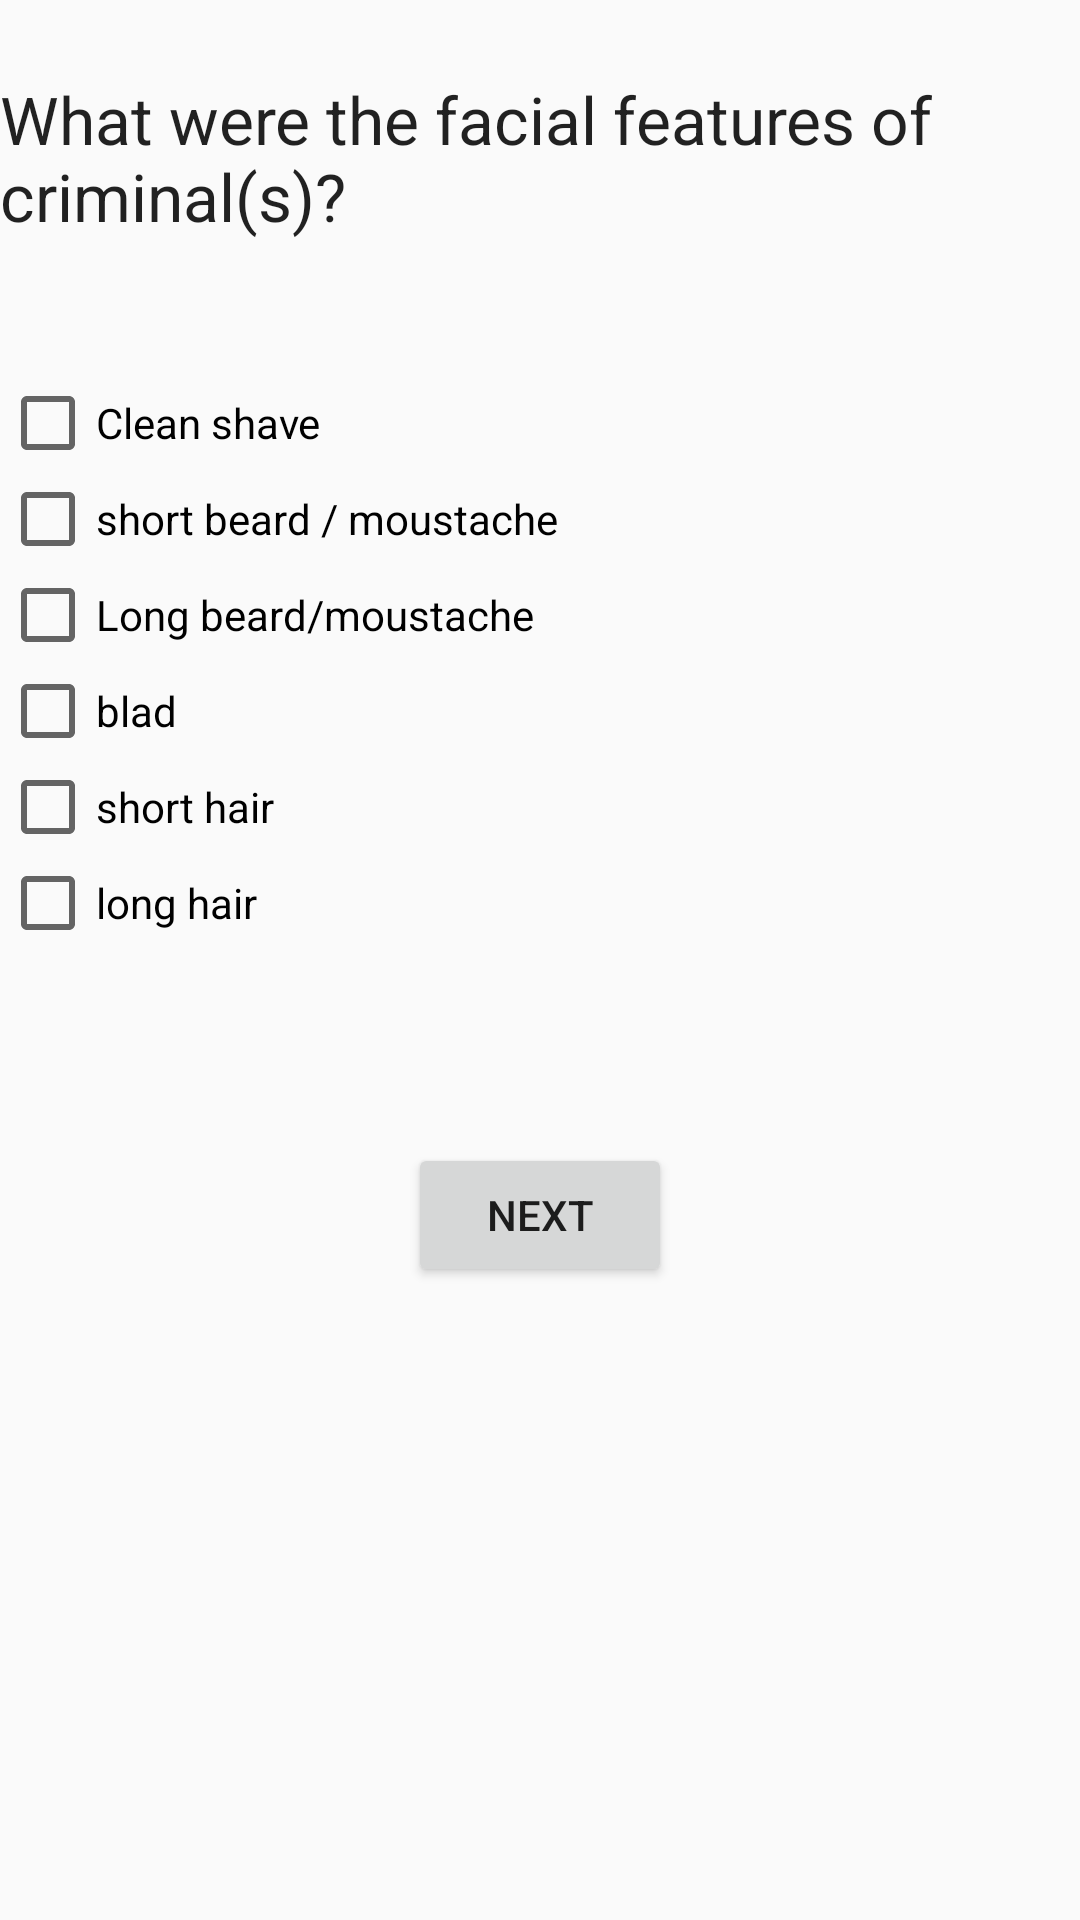

Produce the Android XML layout that renders to this screen, including the resource entries it uses.
<!-- AndroidManifest.xml: application theme AppTheme -->
<!-- res/layout/fragment_criminal_facial_feature.xml -->
<LinearLayout xmlns:android="http://schemas.android.com/apk/res/android"
    xmlns:tools="http://schemas.android.com/tools"
    android:layout_width="match_parent"
    android:layout_height="match_parent"
    tools:context="layout.criminalFacialFeature"
    android:orientation="vertical"
    >
    <LinearLayout
        android:orientation="vertical"
        android:layout_width="match_parent"
        android:layout_height="100dp">
        <TextView
            android:layout_marginTop="25dp"
            android:layout_width="match_parent"
            android:layout_height="wrap_content"
            android:text="@string/criminalFacialFeature"
            android:textAppearance="@style/Base.TextAppearance.AppCompat.Large"
            />
    </LinearLayout>
    <LinearLayout

        android:layout_width="match_parent"
        android:layout_height="256dp"
        android:orientation="vertical"
        android:layout_marginTop="25dp"
        >
        <CheckBox
            android:layout_width="wrap_content"
            android:layout_height="wrap_content"
            android:text="@string/cleanShave"
            android:id="@+id/cleanSaveId"
            />
        <CheckBox
            android:layout_width="wrap_content"
            android:layout_height="wrap_content"
            android:text="@string/shortBreadmoustache"
            android:id="@+id/shortBreadmoustacheId"
            />
        <CheckBox
            android:layout_width="wrap_content"
            android:layout_height="wrap_content"
            android:text="@string/LongBeardMoustache"
            android:id="@+id/LongBeardMoustacheId"
            />
        <CheckBox
            android:layout_width="wrap_content"
            android:layout_height="wrap_content"
            android:text="@string/blad"
            android:id="@+id/bladId"
            />
        <CheckBox
            android:layout_width="wrap_content"
            android:layout_height="wrap_content"
            android:text="@string/shortHair"
            android:id="@+id/shortHairId"/>
        <CheckBox
            android:layout_width="wrap_content"
            android:layout_height="wrap_content"
            android:text="@string/longHaire"
            android:id="@+id/longHaireId"

            />

    </LinearLayout>

    <LinearLayout
        android:layout_width="match_parent"
        android:layout_height="match_parent"
        android:orientation="vertical"
        >

        <Button
            android:layout_width="wrap_content"
            android:layout_height="wrap_content"
            android:id="@+id/facialFeatureNextId"
            android:text="Next"
            android:layout_gravity="center"
            android:onClick="facialFeatureNext"
            />


    </LinearLayout>



</LinearLayout>
<!-- resources referenced by this layout -->
<resources>
  <string name="LongBeardMoustache">Long beard/moustache</string>
  <string name="blad">blad</string>
  <string name="cleanShave"> Clean shave</string>
  <string name="criminalFacialFeature">What were the facial features of criminal(s)?</string>
  <string name="longHaire">long hair</string>
  <string name="shortBreadmoustache">short beard / moustache</string>
  <string name="shortHair">short hair</string>
  <style name="AppTheme" parent="Theme.AppCompat.Light.DarkActionBar">
  
  
          
          <item name="colorPrimary">@color/colorPrimary</item>
          <item name="colorPrimaryDark">@color/colorPrimaryDark</item>
          <item name="colorAccent">@color/colorAccent</item>
  
      </style>
  <!-- not gathered from this repository: default colours our renderer supplied (Android Studio template values) -->
  <color name="colorPrimary">#FF6200EE</color>
  <color name="colorPrimaryDark">#FF3700B3</color>
  <color name="colorAccent">#FF03DAC5</color>
</resources>
